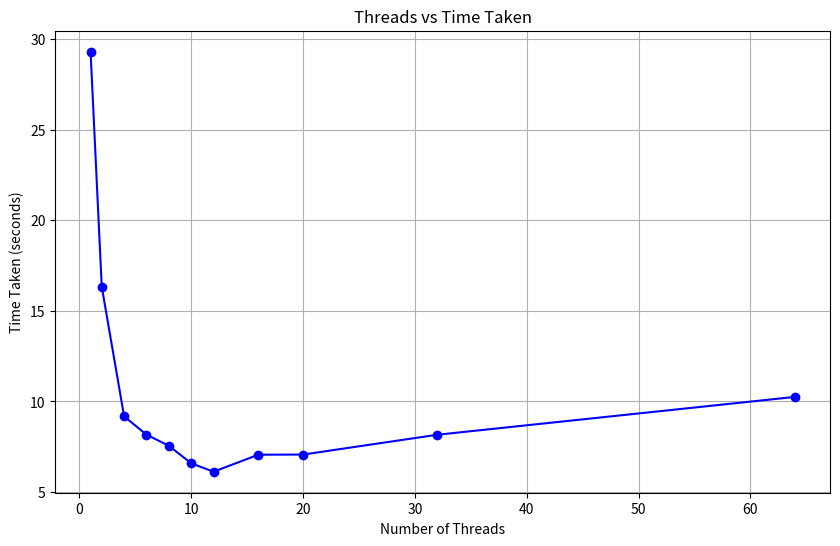

Generate this figure with matplotlib:
#%%
import matplotlib.pyplot as plt

# Data from the report
threads = [1, 2, 4, 6, 8, 10, 12, 16, 20, 32, 64]
time_taken = [29.293817, 16.329146, 9.175332, 8.166987, 7.553509, 6.586831, 6.122119, 7.061283, 7.068791, 8.161721, 10.251109]

plt.figure(figsize=(10, 6))
plt.plot(threads, time_taken, marker='o', linestyle='-', color='b')
plt.xlabel("Number of Threads")
plt.ylabel("Time Taken (seconds)")
plt.title("Threads vs Time Taken")
plt.grid(True)
plt.savefig("threads_vs_time.png")
plt.show()

# %%
